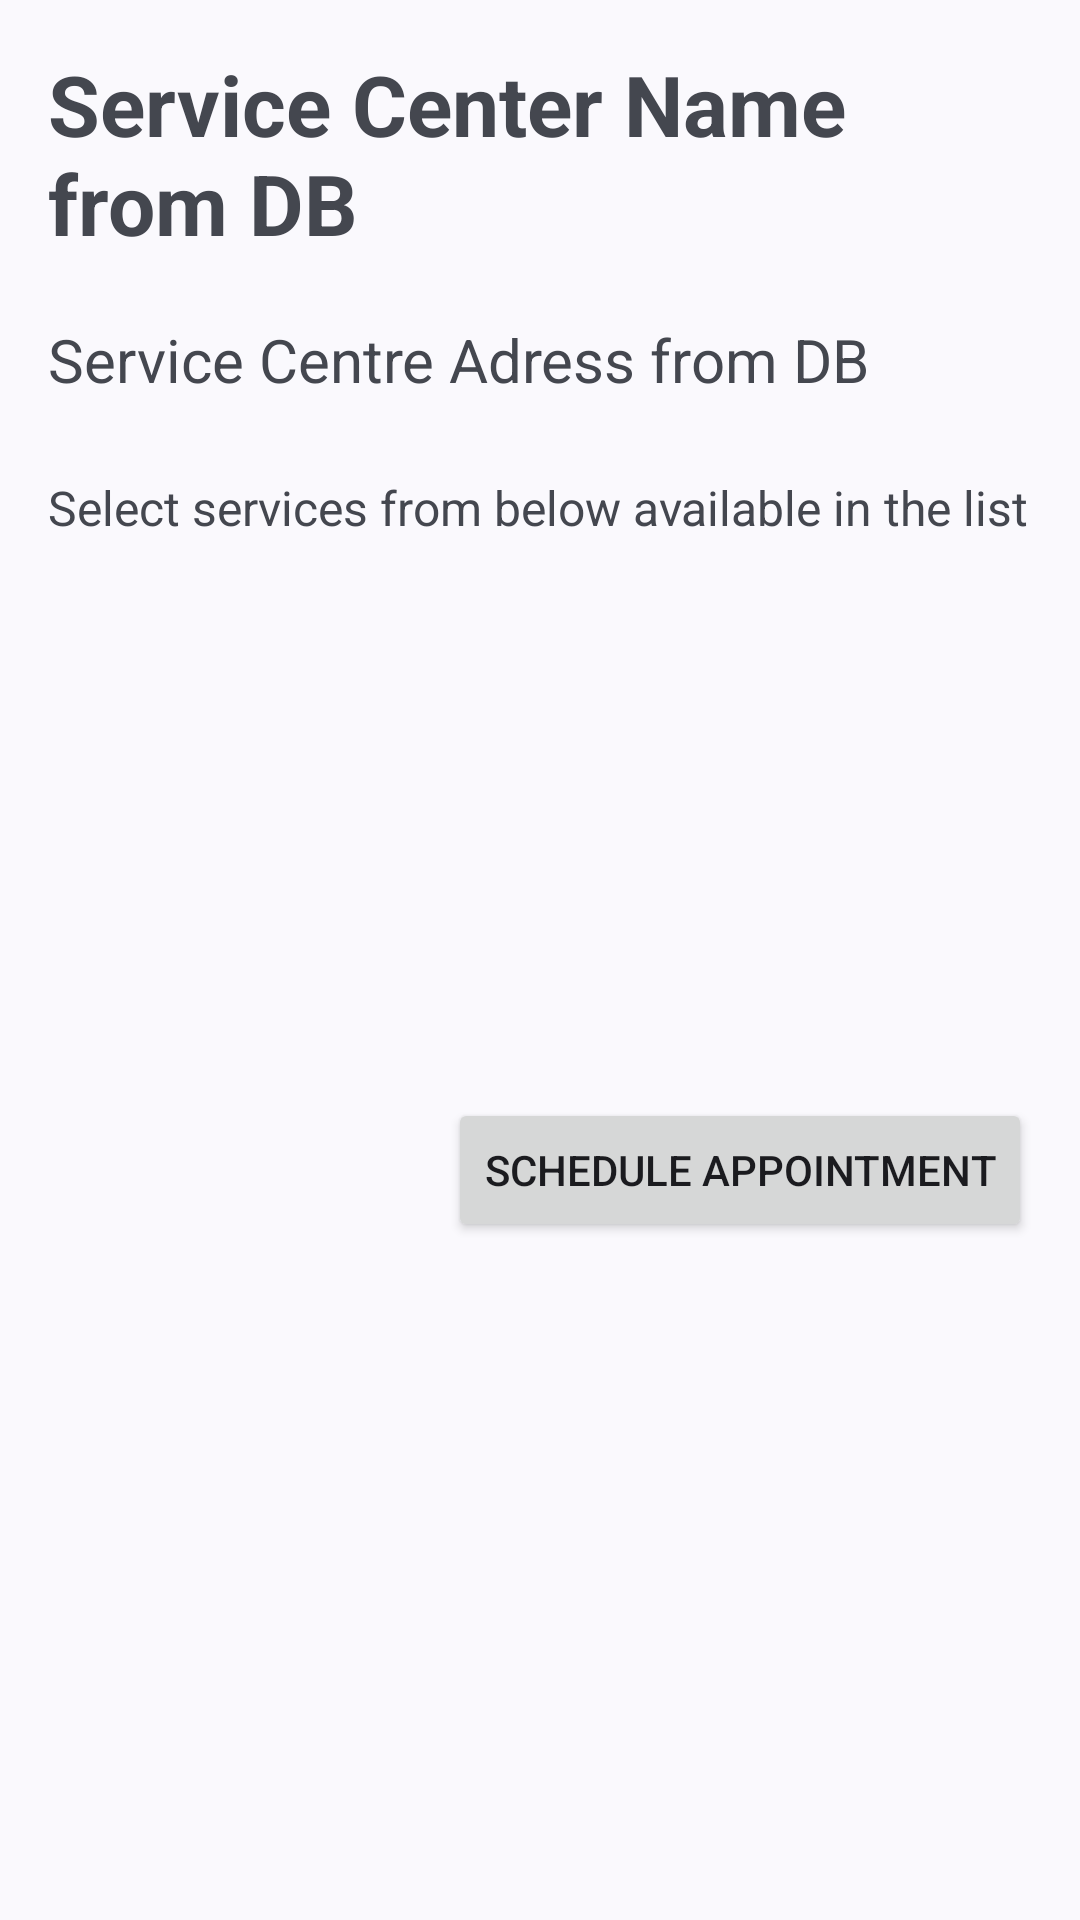

The Android layout XML behind this screen, and the referenced resources:
<!-- AndroidManifest.xml: application theme AppTheme -->
<!-- res/layout/activity_select_services.xml -->
<?xml version="1.0" encoding="utf-8"?>
<androidx.constraintlayout.widget.ConstraintLayout xmlns:android="http://schemas.android.com/apk/res/android"
    xmlns:app="http://schemas.android.com/apk/res-auto"
    xmlns:tools="http://schemas.android.com/tools"
    android:layout_width="match_parent"
    android:layout_height="match_parent"
    tools:context=".SelectServices">

    <TextView
        android:id="@+id/textServiceTitle"
        android:layout_width="0dp"
        android:layout_height="wrap_content"
        android:layout_marginStart="16dp"
        android:layout_marginTop="16dp"
        android:layout_marginEnd="16dp"
        android:text="Service Center Name from DB"
        android:textSize="28sp"
        android:textStyle="bold"
        app:layout_constraintEnd_toEndOf="parent"
        app:layout_constraintStart_toStartOf="parent"
        app:layout_constraintTop_toTopOf="parent" />

    <TextView
        android:id="@+id/textServiceAddress"
        android:layout_width="match_parent"
        android:layout_height="wrap_content"
        android:layout_marginStart="16dp"
        android:layout_marginTop="20dp"
        android:layout_marginEnd="16dp"
        android:text="Service Centre Adress from DB"
        android:textSize="20sp"
        app:layout_constraintEnd_toEndOf="parent"
        app:layout_constraintStart_toStartOf="parent"
        app:layout_constraintTop_toBottomOf="@+id/textServiceTitle" />

    <TextView
        android:id="@+id/textViewSelDescription"
        android:layout_width="match_parent"
        android:layout_height="wrap_content"
        android:layout_marginStart="16dp"
        android:layout_marginTop="25dp"
        android:layout_marginEnd="16dp"
        android:text="@string/select_services_from_below_available_in_the_list"
        android:textSize="16sp"
        app:layout_constraintEnd_toEndOf="parent"
        app:layout_constraintStart_toStartOf="parent"
        app:layout_constraintTop_toBottomOf="@+id/textServiceAddress" />

    <Button
        android:id="@+id/btnScheduleAppointment"
        android:layout_width="wrap_content"
        android:layout_height="wrap_content"
        android:layout_marginTop="16dp"
        android:layout_marginEnd="16dp"
        android:text="Schedule Appointment"
        app:layout_constraintEnd_toEndOf="parent"
        app:layout_constraintTop_toBottomOf="@+id/linearLayout" />

    <LinearLayout
        android:id="@+id/linearLayout"
        android:layout_width="409dp"
        android:layout_height="150dp"
        android:layout_marginTop="20dp"
        android:orientation="vertical"
        app:layout_constraintBottom_toTopOf="@+id/btnScheduleAppointment"
        app:layout_constraintEnd_toEndOf="parent"
        app:layout_constraintStart_toStartOf="parent"
        app:layout_constraintTop_toBottomOf="@+id/textViewSelDescription"></LinearLayout>

</androidx.constraintlayout.widget.ConstraintLayout>
<!-- resources referenced by this layout -->
<resources>
  <string name="select_services_from_below_available_in_the_list">Select services from below available in the list</string>
  <style name="AppTheme" parent="Theme.SPHCarServicing">
          <item name="actionBarStyle">@style/ActionBarStyle</item>
      </style>
  <style name="Theme.SPHCarServicing" parent="Theme.Material3.DynamicColors.Light">
          
          <item name="colorPrimary">@color/black</item>
          <item name="colorPrimaryVariant">@color/purple_700</item>
          <item name="colorOnPrimary">@color/white</item>
          <item name="titleTextColor">@color/white</item>
          
          <item name="colorSecondary">@color/teal_200</item>
          <item name="colorSecondaryVariant">@color/teal_700</item>
          <item name="colorOnSecondary">@color/black</item>
  
          
          <item name="android:statusBarColor">@color/black</item>
          
      </style>
  <style name="ActionBarStyle" parent="Widget.AppCompat.Light.ActionBar.Solid">
          <item name="logo">@mipmap/ic_launcher</item>
          <item name="displayOptions">showHome|useLogo|showTitle</item>
      </style>
  <color name="black">#FF000000</color>
  <color name="purple_700">#FF3700B3</color>
  <color name="white">#FFFFFFFF</color>
  <color name="teal_200">#FF03DAC5</color>
  <color name="teal_700">#FF018786</color>
</resources>
